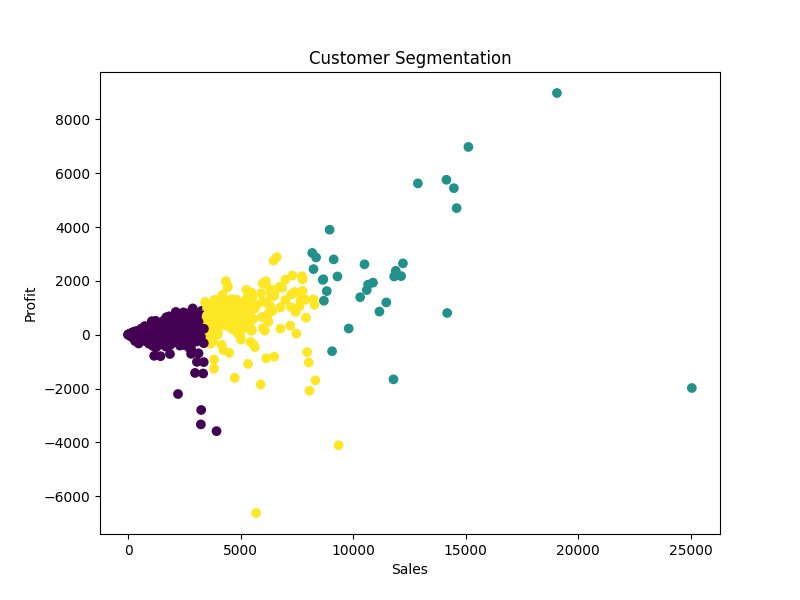

Data behind this chart, as committed beside it:
Customer ID, Sales, Profit, Quantity, Cluster
AA-10315, 5564, -362.9, 30, 2
AA-10375, 1056, 277.4, 41, 0
AA-10480, 1791, 435.8, 36, 0
AA-10645, 5087, 857.8, 64, 2
AB-10015, 886.2, 129.3, 13, 0
AB-10060, 7756, 2055, 56, 2
AB-10105, 14474, 5445, 73, 1
AB-10150, 966.7, 313.7, 37, 0
AB-10165, 1114, 220.8, 48, 0
AB-10255, 914.5, 264.6, 39, 0
AB-10600, 1516, -275, 38, 0
AC-10420, 925.8, -62.13, 17, 0
AC-10450, 5528, 1366, 43, 2
AC-10615, 2538, 298.8, 59, 0
AC-10660, 657.3, -28.7, 16, 0
AD-10180, 6107, 1870, 40, 2
AF-10870, 2053, 318, 51, 0
AF-10885, 861.6, -163.1, 37, 0
AG-10270, 2583, 732.7, 58, 0
AG-10300, 367.5, 59.29, 16, 0
AG-10330, 661, -5.137, 47, 0
AG-10390, 200.9, 69.28, 33, 0
AG-10495, 2357, 295.7, 93, 0
AG-10525, 1455, -152.8, 33, 0
AG-10675, 3489, -246.4, 54, 2
AG-10765, 170.6, -8.431, 20, 0
AG-10900, 4511, 343.7, 92, 2
AH-10030, 1745, 365.2, 54, 0
AH-10075, 3250, 281.2, 75, 0
AH-10120, 1736, -2.315, 65, 0
AH-10195, 1587, -378.6, 28, 0
AH-10210, 4805, 1309, 53, 2
AH-10465, 2495, -196.1, 35, 0
AH-10585, 738.5, 83.96, 17, 0
AH-10690, 7888, 1298, 102, 2
AI-10855, 4376, 867.7, 72, 2
AJ-10780, 4867, 150.7, 62, 2
AJ-10795, 4501, 1159, 88, 2
AJ-10945, 1839, 521.1, 40, 0
AJ-10960, 629.2, 60.43, 22, 0
AM-10360, 814, 195, 48, 0
AM-10705, 5664, 1086, 81, 2
AO-10810, 161.3, 12.1, 2, 0
AP-10720, 1639, 285.8, 85, 0
AP-10915, 3324, 579.3, 102, 0
AR-10345, 1056, -221.1, 18, 0
AR-10405, 2236, -98.76, 29, 0
AR-10510, 264.9, 43.67, 33, 0
AR-10540, 6608, 2885, 33, 2
AR-10570, 88.15, 32.63, 6, 0
AR-10825, 4523, 494.8, 54, 2
AS-10045, 3051, -253.6, 48, 0
AS-10090, 3255, 64.54, 81, 0
AS-10135, 58.82, 21.85, 9, 0
AS-10225, 4261, 719.8, 41, 2
AS-10240, 584.6, 33.72, 39, 0
AS-10285, 3214, 354.6, 39, 0
AS-10630, 833.4, 136.5, 34, 0
AT-10435, 1172, 100.9, 28, 0
AT-10735, 3832, 974.1, 60, 2
... 733 more rows
